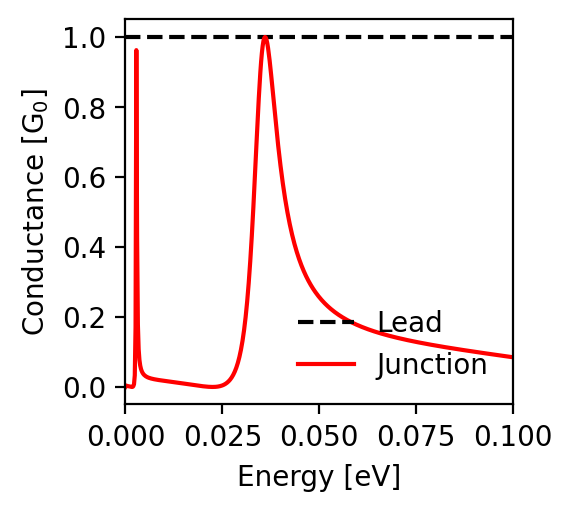

The data file committed next to this chart (first rows):
energy; conductance_lead; conductance_junction
-0.1; 1.0; 0.085
-0.0998; 1.0; 0.085
-0.0996; 1.0; 0.085
-0.0994; 1.0; 0.086
-0.0992; 1.0; 0.086
-0.099; 1.0; 0.086
-0.0988; 1.0; 0.087
-0.0986; 1.0; 0.087
-0.0984; 1.0; 0.087
-0.0982; 1.0; 0.088
-0.098; 1.0; 0.088
-0.0978; 1.0; 0.088
-0.0976; 1.0; 0.089
-0.0974; 1.0; 0.089
-0.0972; 1.0; 0.089
-0.097; 1.0; 0.089
-0.0968; 1.0; 0.09
-0.0966; 1.0; 0.09
-0.0964; 1.0; 0.09
-0.0962; 1.0; 0.091
-0.096; 1.0; 0.091
-0.0958; 1.0; 0.091
-0.0956; 1.0; 0.092
-0.0954; 1.0; 0.092
-0.0952; 1.0; 0.092
-0.095; 1.0; 0.093
-0.0948; 1.0; 0.093
-0.0946; 1.0; 0.093
-0.0944; 1.0; 0.094
-0.0942; 1.0; 0.094
-0.094; 1.0; 0.094
-0.0938; 1.0; 0.095
-0.0936; 1.0; 0.095
-0.0934; 1.0; 0.095
-0.0932; 1.0; 0.095
-0.093; 1.0; 0.096
-0.0928; 1.0; 0.096
-0.0926; 1.0; 0.096
-0.0924; 1.0; 0.097
-0.0922; 1.0; 0.097
-0.092; 1.0; 0.097
-0.0918; 1.0; 0.098
-0.0916; 1.0; 0.098
-0.0914; 1.0; 0.098
-0.0912; 1.0; 0.099
-0.091; 1.0; 0.099
-0.0908; 1.0; 0.099
-0.0906; 1.0; 0.1
-0.0904; 1.0; 0.1
-0.0902; 1.0; 0.1
-0.09; 1.0; 0.101
-0.0898; 1.0; 0.101
-0.0896; 1.0; 0.101
-0.0894; 1.0; 0.102
-0.0892; 1.0; 0.102
-0.089; 1.0; 0.102
-0.0888; 1.0; 0.103
-0.0886; 1.0; 0.103
-0.0884; 1.0; 0.103
-0.0882; 1.0; 0.104
... 941 more rows
